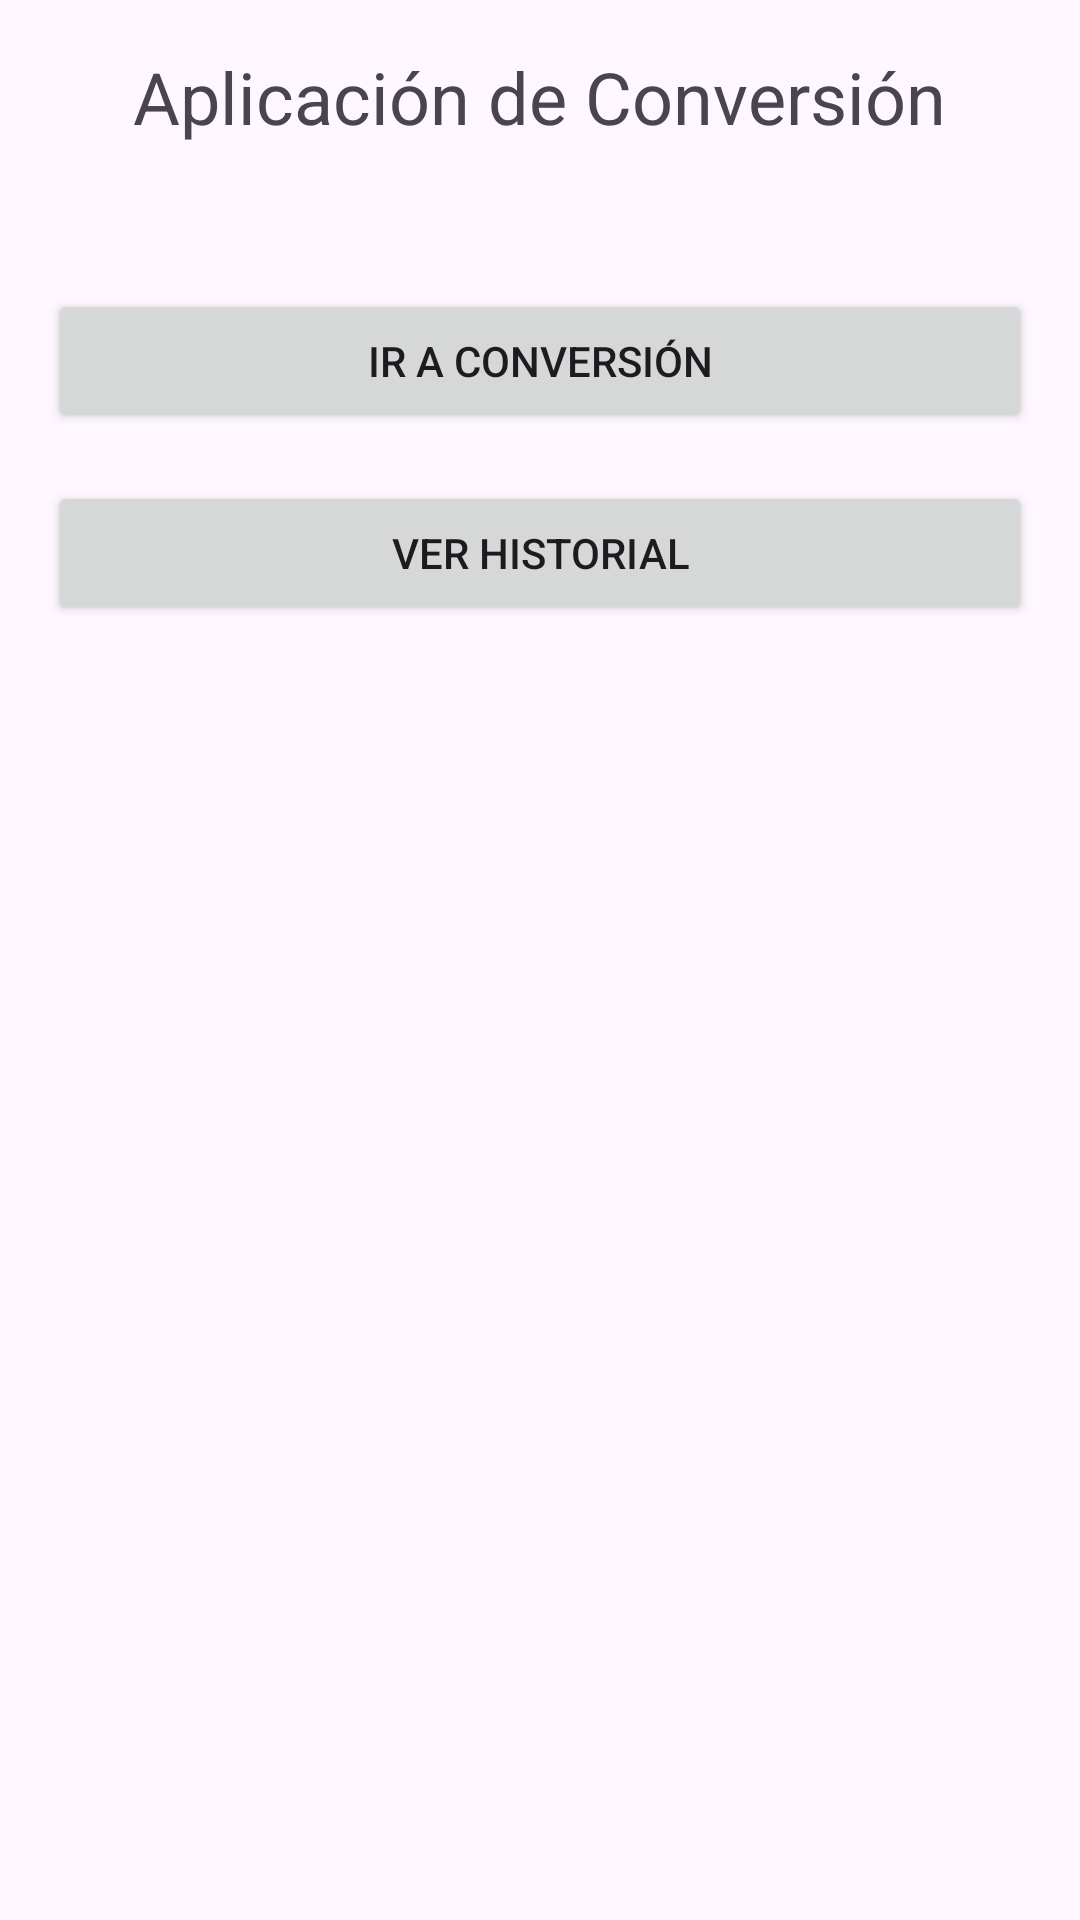

Reconstruct the res/layout file that produces this screen, plus the resources it refers to.
<!-- AndroidManifest.xml: application theme Theme.RelickTCGApp -->
<!-- res/layout/activity_main.xml -->
<?xml version="1.0" encoding="utf-8"?>
<androidx.constraintlayout.widget.ConstraintLayout xmlns:android="http://schemas.android.com/apk/res/android"
    xmlns:app="http://schemas.android.com/apk/res-auto"
    xmlns:tools="http://schemas.android.com/tools"
    android:id="@+id/main"
    android:layout_width="match_parent"
    android:layout_height="match_parent"
    tools:context=".MainActivity">

    <RelativeLayout xmlns:android="http://schemas.android.com/apk/res/android"
        android:layout_width="match_parent"
        android:layout_height="match_parent"
        android:padding="16dp">

        
        <TextView
            android:id="@+id/txtTitle"
            android:layout_width="wrap_content"
            android:layout_height="wrap_content"
            android:text="Aplicación de Conversión"
            android:textSize="24sp"
            android:layout_centerHorizontal="true"
            android:layout_marginBottom="32dp"
            android:layout_alignParentTop="true"/>

        
        <Button
            android:id="@+id/btnConvert"
            android:layout_width="match_parent"
            android:layout_height="wrap_content"
            android:text="Ir a Conversión"
            android:layout_below="@id/txtTitle"
            android:layout_marginTop="16dp"/>

        
        <Button
            android:id="@+id/btnHistory"
            android:layout_width="match_parent"
            android:layout_height="wrap_content"
            android:text="Ver Historial"
            android:layout_below="@id/btnConvert"
            android:layout_marginTop="16dp"/>
    </RelativeLayout>

</androidx.constraintlayout.widget.ConstraintLayout>
<!-- resources referenced by this layout -->
<resources>
  <style name="Theme.RelickTCGApp" parent="Base.Theme.RelickTCGApp" />
  <style name="Base.Theme.RelickTCGApp" parent="Theme.Material3.DayNight.NoActionBar">
          
          
      </style>
</resources>
